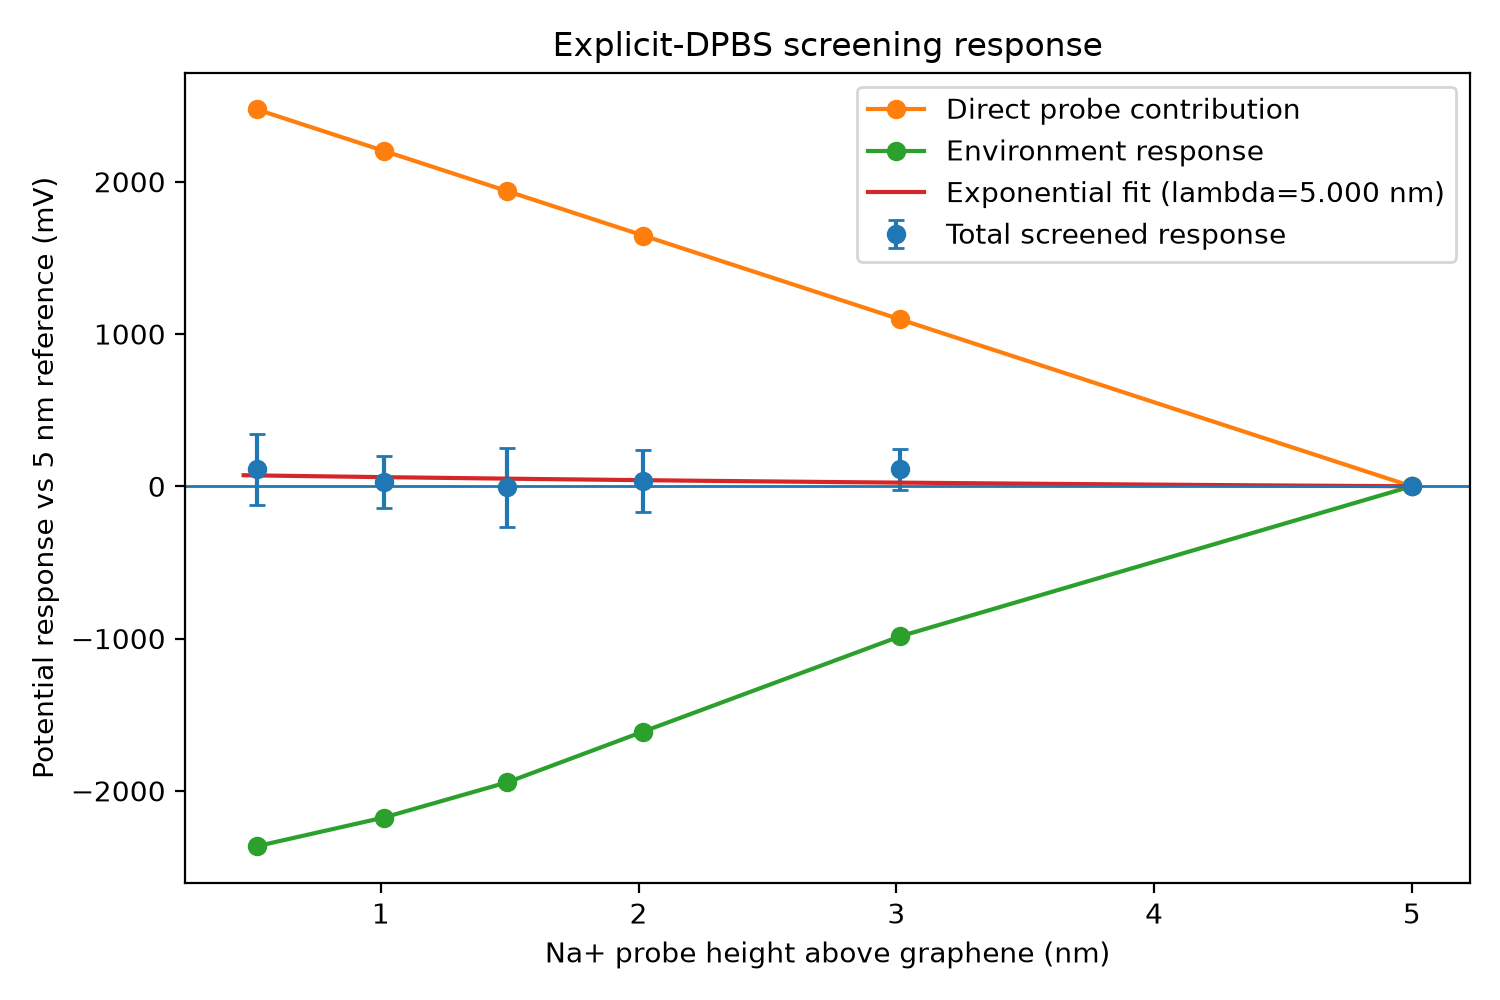

Values plotted in this chart, from the file beside it:
branch, target_nm, mean_height_nm, height_sd_nm, mean_solution_Mz_e_nm, delta_Mz_vs_5nm_e_nm, delta_phi_total_mV, delta_phi_block_sd_mV, delta_phi_direct_probe_mV, delta_phi_environment_mV
probe_0p5nm, 0.5, 0.52, 0.06404, 0.1119, -0.2011, 111.1, 230.8, 2474, -2363
probe_1p0nm, 1, 1.012, 0.07233, 0.2634, -0.04962, 27.41, 171.2, 2203, -2175
probe_1p5nm, 1.5, 1.491, 0.06307, 0.3237, 0.01074, -5.931, 259.6, 1938, -1944
probe_2p0nm, 2, 2.018, 0.07127, 0.2481, -0.06483, 35.81, 204.4, 1647, -1611
probe_3p0nm, 3, 3.013, 0.07043, 0.1122, -0.2007, 110.9, 134.6, 1097, -986
bulk_reference, 5, 4.999, 0.06854, 0.313, 0.000000000000, -0.000000000, 0.000000000, -0.000000000, 0.000000000
